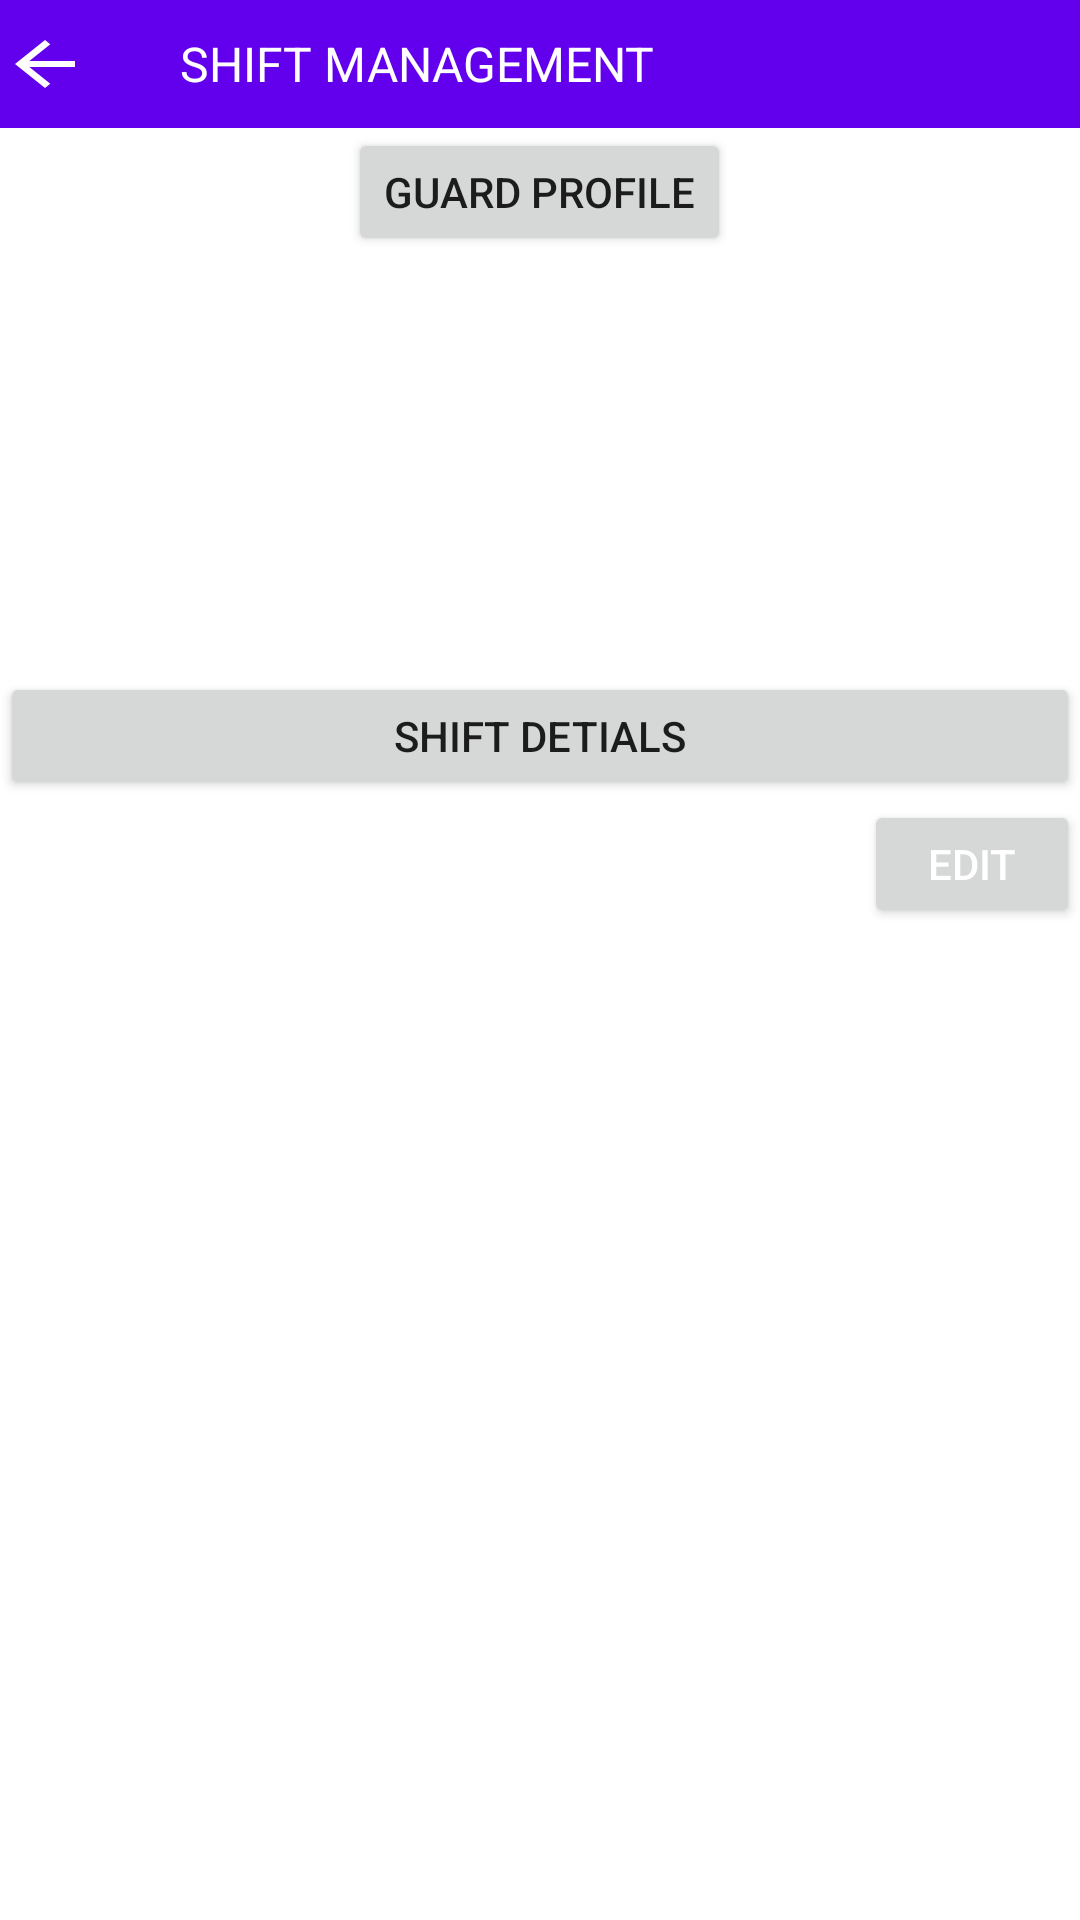

Layout XML and referenced resources for this Android screen:
<!-- AndroidManifest.xml: application theme Theme.SecureGuardAdmin -->
<!-- res/layout/activity_shift_managment.xml -->
<?xml version="1.0" encoding="utf-8"?>
<LinearLayout xmlns:android="http://schemas.android.com/apk/res/android"
    xmlns:app="http://schemas.android.com/apk/res-auto"
    xmlns:tools="http://schemas.android.com/tools"
    android:layout_width="match_parent"
    android:orientation="vertical"
    android:layout_height="match_parent"
    tools:context=".shift_managment.Shift_Managment_Activity">




    <LinearLayout
        android:weightSum="6"
        android:orientation="vertical"
        android:layout_width="match_parent"
        android:layout_height="match_parent">
        <LinearLayout
            android:orientation="horizontal"
            android:layout_weight="0.4"
            android:layout_width="match_parent"
            android:layout_height="0dp">
                <LinearLayout
                    android:background="@color/colorPrimary"
                    android:layout_weight="0.2"
                    android:weightSum="3"
                    android:orientation="horizontal"
                    android:layout_width="match_parent"
                    android:layout_height="match_parent">

                    <LinearLayout
                        android:layout_weight="0.5"
                        android:layout_width="0dp"
                        android:layout_height="match_parent">
                        <ImageView
                            android:layout_gravity="center"
                            android:background="@drawable/backarrow"
                            android:layout_width="30dp"
                            android:layout_height="wrap_content">

                        </ImageView>

                    </LinearLayout>
                    <LinearLayout
                        android:orientation="vertical"
                        android:layout_weight="2.5"
                        android:layout_width="0dp"
                        android:layout_height="match_parent">

                        <TextView
                            android:textSize="16sp"
                            android:layout_gravity="center"
                            android:id="@+id/sit_title_managment"
                            android:gravity="center_vertical"
                            android:textColor="@color/white"
                            android:text="SHIFT MANAGEMENT"
                            android:layout_width="match_parent"
                            android:layout_height="match_parent">

                        </TextView>

                    </LinearLayout>




                </LinearLayout>




            </LinearLayout>
        <LinearLayout
            android:orientation="vertical"
            android:layout_weight="0.4"
            android:layout_width="match_parent"
            android:layout_height="0dp">
            <Button
                android:text="GUARD PROFILE"
                android:gravity="center"
                android:layout_gravity="center"
                android:layout_width="wrap_content"
                android:layout_height="match_parent">

            </Button>

        </LinearLayout>
        <LinearLayout
            android:padding="5dp"
            android:layout_weight="1.3"
            android:layout_width="match_parent"
            android:layout_height="0dp">

            <androidx.recyclerview.widget.RecyclerView
                android:orientation="vertical"
                android:id="@+id/ava_recyclview"
                android:layout_width="match_parent"
                android:layout_height="match_parent">
            </androidx.recyclerview.widget.RecyclerView>

        </LinearLayout>

        <LinearLayout
            android:orientation="vertical"
            android:layout_width="match_parent"
            android:layout_height="0dp"
            android:layout_weight="0.4">
            <Button
                android:text="SHIFT DETIALS"
                android:gravity="center"
                android:layout_gravity="center"
                android:layout_width="match_parent"
                android:layout_height="match_parent">

            </Button>
        </LinearLayout>

        <LinearLayout
            android:weightSum="2"
            android:layout_weight="0.4"
            android:layout_width="match_parent"
            android:layout_height="0dp">
            <LinearLayout
                android:layout_weight="1.6"
                android:layout_width="0dp"
                android:layout_height="match_parent">
                <EditText
                    android:backgroundTint="@color/white"
                    android:layout_width="match_parent"
                    android:layout_height="match_parent">
                </EditText>
            </LinearLayout>
            <LinearLayout
                android:orientation="vertical"
                android:layout_weight="0.4"
                android:layout_width="0dp"
                android:layout_height="match_parent">
         <Button
             android:text="EDIT"
             android:textColor="@color/white"
             android:layout_width="match_parent"
             android:layout_height="match_parent">
         </Button>

                <TextView
                    android:text="Shift id"
                    android:id="@+id/shift_id"
                    android:layout_width="match_parent"
                    android:layout_height="wrap_content">
                </TextView>
                <Button
                    android:text="Add Guard "
                    android:id="@+id/add_guard_on_shift"
                    android:layout_width="match_parent"
                    android:layout_height="wrap_content">
                </Button>

            </LinearLayout>
        </LinearLayout>
        <LinearLayout
            android:orientation="horizontal"
            android:layout_weight="1"
            android:padding="5dp"
            android:layout_width="match_parent"
            android:layout_height="0dp">
            <androidx.recyclerview.widget.RecyclerView
                android:orientation="vertical"
                android:id="@+id/assigned_recyclview"
                android:layout_width="match_parent"
                android:layout_height="match_parent">
            </androidx.recyclerview.widget.RecyclerView>


        </LinearLayout>
    </LinearLayout>




</LinearLayout>
<!-- resources referenced by this layout -->
<resources>
  <!-- drawable backarrow (drawable) -->
  <?xml version="1.0" encoding="utf-8"?>
  <vector
      xmlns:android="http://schemas.android.com/apk/res/android"
      android:width="24dp"
      android:height="24dp"
      android:viewportWidth="24.0"
      android:viewportHeight="24.0"
      android:tint="#FFFFFF">
  
      <path
          android:fillColor="@android:color/white"
          android:pathData="M20,11H7.83l5.59,-5.59L12,4l-8,8l8,8l1.41,-1.41L7.83,13H20v-2z"/>
  </vector>
  <style name="Theme.SecureGuardAdmin" parent="Base.Theme.SecureGuardAdmin" />
  <style name="Base.Theme.SecureGuardAdmin" parent="Theme.MaterialComponents.Light.NoActionBar">
          
          
          
          <item name="colorPrimary">@color/colorPrimary</item>
          <item name="colorPrimaryDark">@color/colorPrimaryDark</item>
          <item name="colorAccent">@color/colorAccent</item>
  
      </style>
  <!-- not gathered from this repository: default colours our renderer supplied (Android Studio template values) -->
  <color name="white">#FFFFFFFF</color>
  <color name="colorPrimary">#FF6200EE</color>
  <color name="colorPrimaryDark">#FF3700B3</color>
  <color name="colorAccent">#FF03DAC5</color>
</resources>
